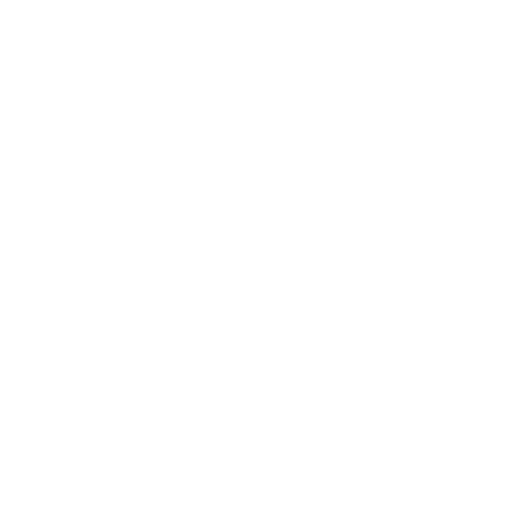
t = 0.00 s
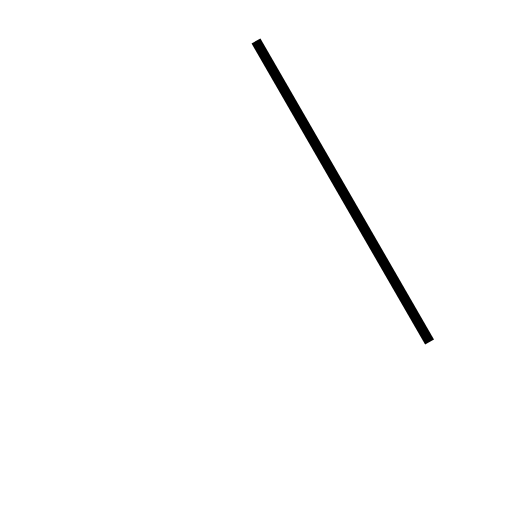
t = 1.02 s
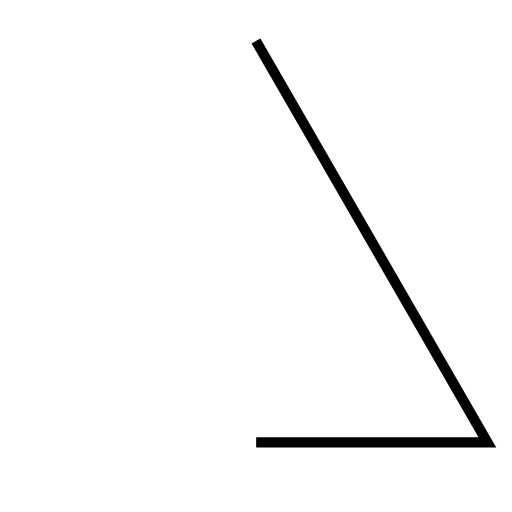
t = 2.04 s
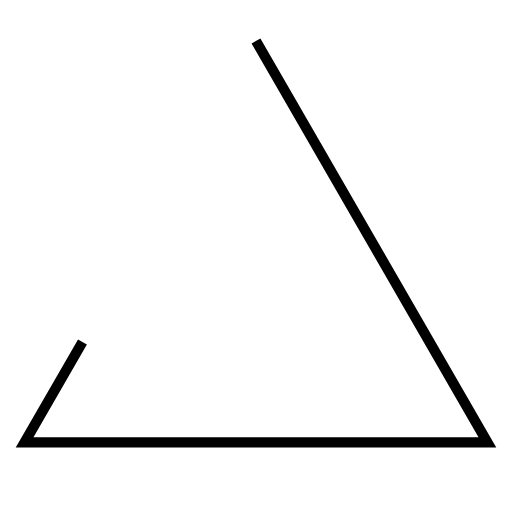
t = 3.05 s
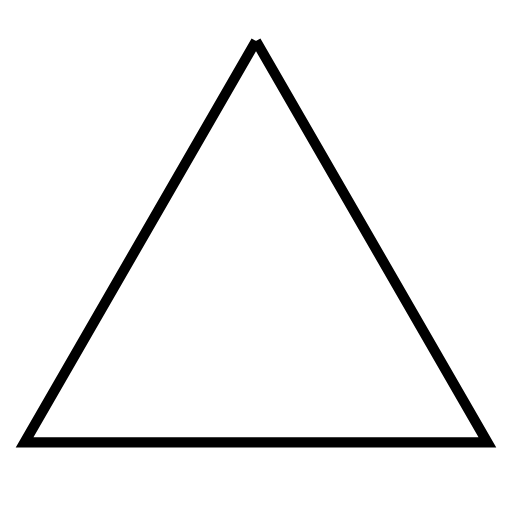
t = 4.07 s

The animated SVG that drew these frames (rendered in a browser with its animation timeline set to each time). Animation: 1 SMIL element (animate=1); one cycle of 4.07 s.

<?xml version='1.0' encoding='utf-8'?>
<svg viewBox="0.0 -6.0 50.0 50.0" version="1.1" xmlns="http://www.w3.org/2000/svg"><rect x="-1000" y="-1000" width="2000" height="2000" stroke="white" fill="white" /><g style="fill:none;stroke:#000000;stroke-width:1"><path d="M 25.0 -40.0 L 47.6 -0.8 L 2.4 -0.8 Z" transform="translate(0.0 38.0)" stroke-dasharray="135.6964087685252" stroke-dashoffset="135.6964087685252"><animate attributeName="stroke-dashoffset" from="135.6964087685252" to="0" dur="4.070892263055756s" begin="0s; anim_end.end" fill="freeze" id="anim0" /></path></g></svg>
